Image classification data set "dataset_processed" (kenah19/ImageProcessingPCB on GitHub). Class labels (6): missing hole, mouse bite, open circuit, short, spur, spurious copper.

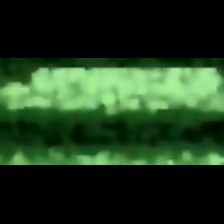
Label: spur

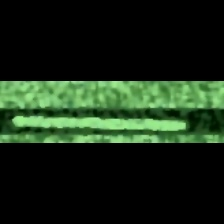
Label: spurious copper

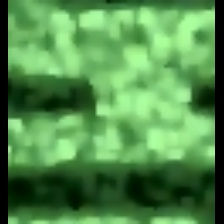
Label: short

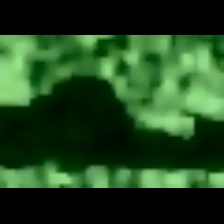
Label: mouse bite

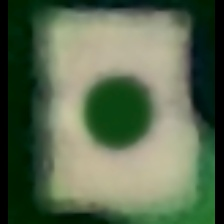
Label: missing hole

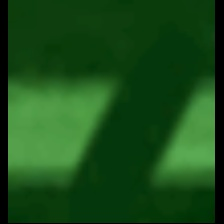
Label: open circuit
